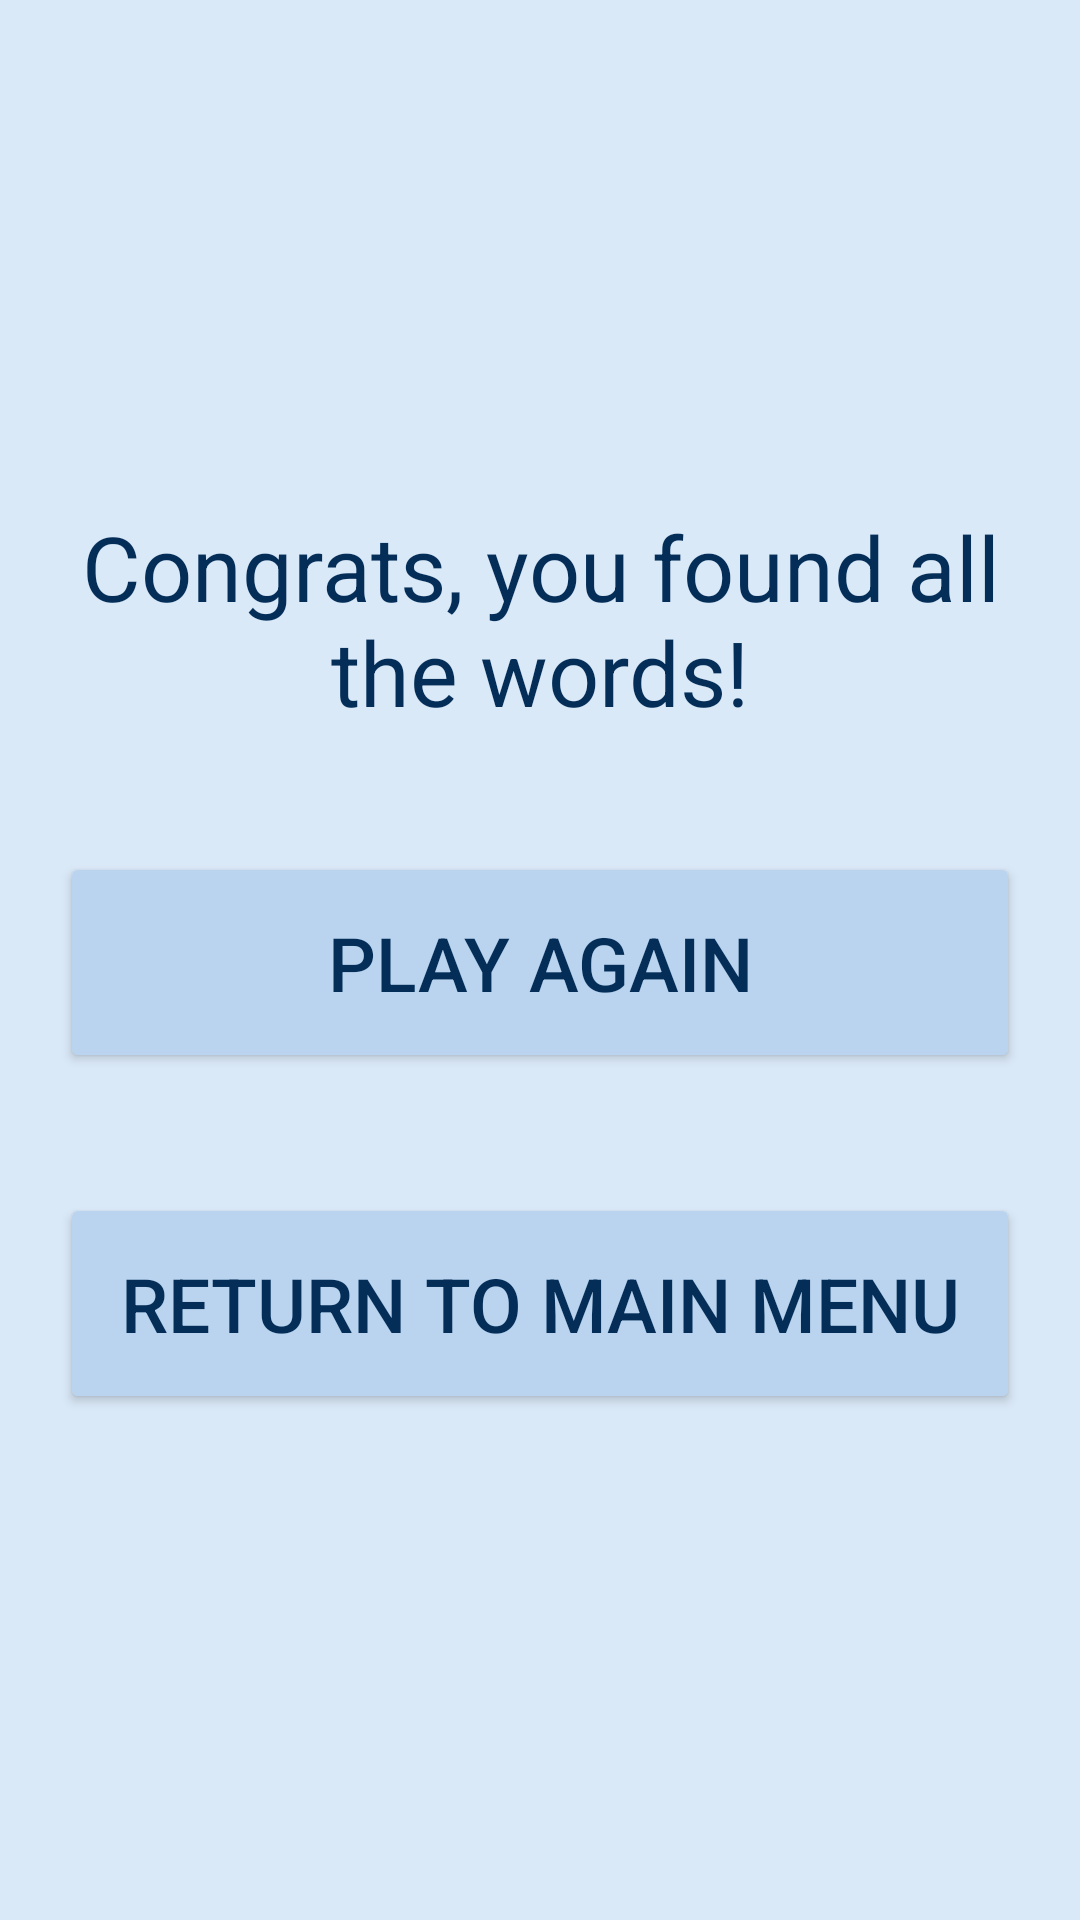

Reconstruct the res/layout file that produces this screen, plus the resources it refers to.
<!-- AndroidManifest.xml: application theme Theme.Wortsuchspiel -->
<!-- res/layout/fragment_play_again.xml -->
<?xml version="1.0" encoding="utf-8"?>
<FrameLayout xmlns:android="http://schemas.android.com/apk/res/android"
    xmlns:tools="http://schemas.android.com/tools"
    android:layout_width="match_parent"
    android:layout_height="match_parent"
    tools:context=".fragments.PlayAgainFragment"
    android:background="@color/bluewhite">

    <LinearLayout
        android:layout_width="match_parent"
        android:id="@+id/container"
        android:layout_height="match_parent"
        android:orientation="vertical"
        android:gravity="center"
        >

        <TextView
            android:id="@+id/textView2"
            android:layout_width="match_parent"
            android:layout_height="wrap_content"
            android:textAlignment="center"
            android:textColor="@color/navy"
            android:textSize="30dp"
            android:layout_margin="20dp"
            android:text="Congrats, you found all the words!"/>

        <Button
            android:id="@+id/playAgain"
            android:layout_width="match_parent"
            android:layout_height="wrap_content"
            android:text="Play Again"
            android:textColor="@color/navy"
            android:padding="20dp"
            android:textSize="25dp"
            android:layout_margin="20dp"
            android:backgroundTint="@color/lavender"/>

        <Button
            android:id="@+id/mainMenu"
            android:layout_width="match_parent"
            android:layout_height="wrap_content"
            android:text="Return to Main Menu"
            android:textColor="@color/navy"
            android:padding="20dp"
            android:textSize="25dp"
            android:layout_margin="20dp"
            android:backgroundTint="@color/lavender"/>
    </LinearLayout>

</FrameLayout>
<!-- resources referenced by this layout -->
<resources>
  <color name="bluewhite">#dae9f8</color>
  <color name="lavender">#bad4ef</color>
  <color name="navy">#042e58 </color>
  <style name="Theme.Wortsuchspiel" parent="Base.Theme.Wortsuchspiel" />
  <style name="Base.Theme.Wortsuchspiel" parent="Theme.Material3.DayNight.NoActionBar">
          
          
      </style>
</resources>
